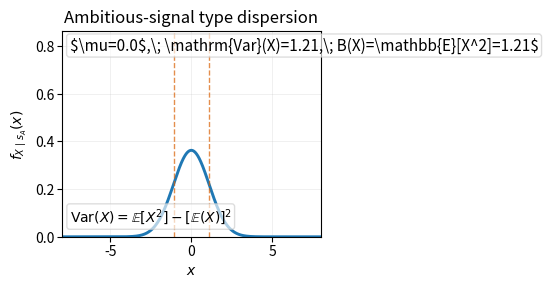
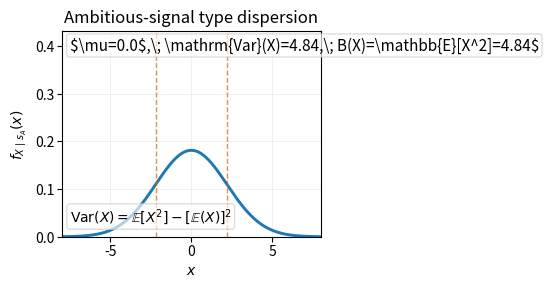
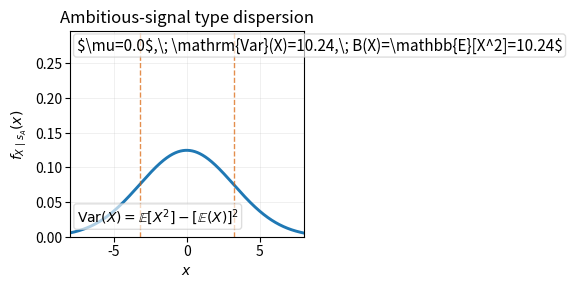

Write the Python code that produced these figures, in order.
#!/usr/bin/env python3
"""Generate polarization-variance figure panels using the governing moments formula.

Each panel plots a normal density with E[X]=mu and Var(X)=sigma^2,
then reports B(X)=E[X^2] and Var(X)=E[X^2]-[E(X)]^2.
"""

import argparse
from pathlib import Path

import matplotlib
matplotlib.use("Agg")
import matplotlib.pyplot as plt
import numpy as np


def parse_args() -> argparse.Namespace:
    parser = argparse.ArgumentParser()
    parser.add_argument("--output-dir", default=".", help="Directory to write figure PNGs")
    parser.add_argument(
        "--x-range",
        type=float,
        default=8.0,
        help="Half-width of x domain for plotting",
    )
    return parser.parse_args()


def normal_pdf(x: np.ndarray, mu: float, sigma: float) -> np.ndarray:
    z = (x - mu) / sigma
    return np.exp(-0.5 * z**2) / (sigma * np.sqrt(2.0 * np.pi))


def render_one(path: Path, mu: float, sigma: float, x_max: float) -> None:
    x = np.linspace(-x_max, x_max, 4000)
    y = normal_pdf(x, mu, sigma)

    m1 = mu
    b = m1**2 + sigma**2
    var = b - m1**2

    fig, ax = plt.subplots(figsize=(4.6, 3.0), dpi=360)
    ax.plot(x, y, linewidth=2.1, color="#1f78b4")

    # Style and geometry
    ax.set_xlim(-x_max, x_max)
    ax.set_ylim(0.0, 0.95 / sigma)
    ax.set_xlabel(r"$x$")
    ax.set_ylabel(r"$f_{X\mid s_A}(x)$")
    ax.set_title(r"Ambitious-signal type dispersion")
    ax.grid(alpha=0.22, linewidth=0.6)

    # formula annotation
    ax.text(
        0.03,
        0.97,
        rf"$\mu={m1:.1f}$,\; \mathrm{{Var}}(X)={var:.2f},\; B(X)=\mathbb{{E}}[X^2]={b:.2f}$",
        transform=ax.transAxes,
        va="top",
        ha="left",
        fontsize=11,
        bbox=dict(boxstyle="round,pad=0.2", facecolor="white", alpha=0.65, edgecolor="#cccccc"),
    )

    # Keep key formula visible and aligned with your section text
    ax.text(
        0.03,
        0.05,
        r"$\operatorname{Var}(X)=\mathbb{E}[X^2]-[\mathbb{E}(X)]^2$",
        transform=ax.transAxes,
        va="bottom",
        ha="left",
        fontsize=10,
        bbox=dict(boxstyle="round,pad=0.2", facecolor="white", alpha=0.65, edgecolor="#cccccc"),
    )

    ax.tick_params(labelsize=10)
    ax.xaxis.set_tick_params(pad=2)
    ax.yaxis.set_tick_params(pad=2)

    # optional 1-sigma support visualization
    ax.axvline(m1 - sigma, color="#d95f02", linestyle="--", alpha=0.7, linewidth=1.0)
    ax.axvline(m1 + sigma, color="#d95f02", linestyle="--", alpha=0.7, linewidth=1.0)

    fig.tight_layout()
    fig.savefig(path, bbox_inches="tight")
    plt.close(fig)


def main() -> None:
    args = parse_args()
    out_dir = Path(args.output_dir)
    out_dir.mkdir(parents=True, exist_ok=True)

    specs = [
        ("model-variance-01-v1p21.png", 1.1),
        ("model-variance-02-v4p84.png", 2.2),
        ("model-variance-03-v10p24.png", 3.2),
    ]

    for fname, sigma in specs:
        path = out_dir / fname
        render_one(path=path, mu=0.0, sigma=sigma, x_max=args.x_range)


if __name__ == "__main__":
    main()
